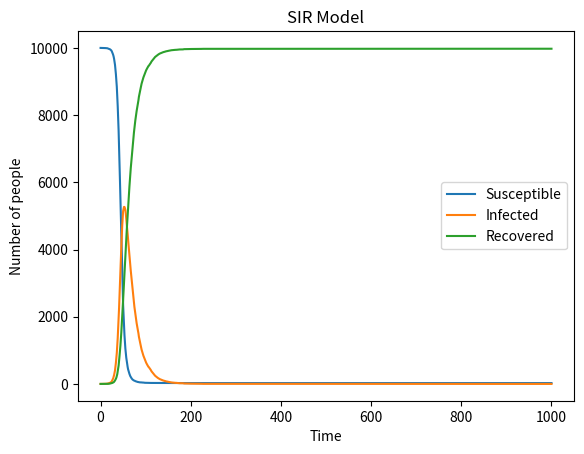

The script that saved this image:
# import necessary libraries
import numpy as np
import matplotlib.pyplot as plt
N=10000 #totoal number of population
beta=0.3 #infection probability contact
gamma=0.05#recovery probability 
Infected=1 #initial infected people
Susceptible=9999 #initial susceptible people
Recovered=0
# Lists to keep track of the number of people in each category over time
S=[Susceptible]
I=[Infected]
R=[Recovered]
# Run the simulation for 1000 time points
for i in range(1,1001):
    # Calculate the infection rate based on the current number of infected individuals
    infect_rate=Infected/N
    # Randomly determine the number of new infections
    New_I=sum(np.random.choice(range(2),Susceptible,p=[1-beta*infect_rate,beta*infect_rate]))
     # Update the number of infected and susceptible individuals
    Infected+=New_I
    Susceptible-=New_I
    # Randomly determine the number of new recoveries
    New_R=sum(np.random.choice(range(2),Infected,p=(1-gamma,gamma)))
    # Update the number of recovered and infected individuals
    Recovered+=New_R
    Infected-=New_R
    # Record the current state
    S.append(Susceptible)
    I.append(Infected)
    R.append(Recovered)
plt.plot(S,label="Susceptible")
plt.plot(I,label="Infected")
plt.plot(R,label="Recovered")
plt.xlabel("Time")
plt.ylabel("Number of people")
plt.legend()
plt.title("SIR Model")
plt.show()
